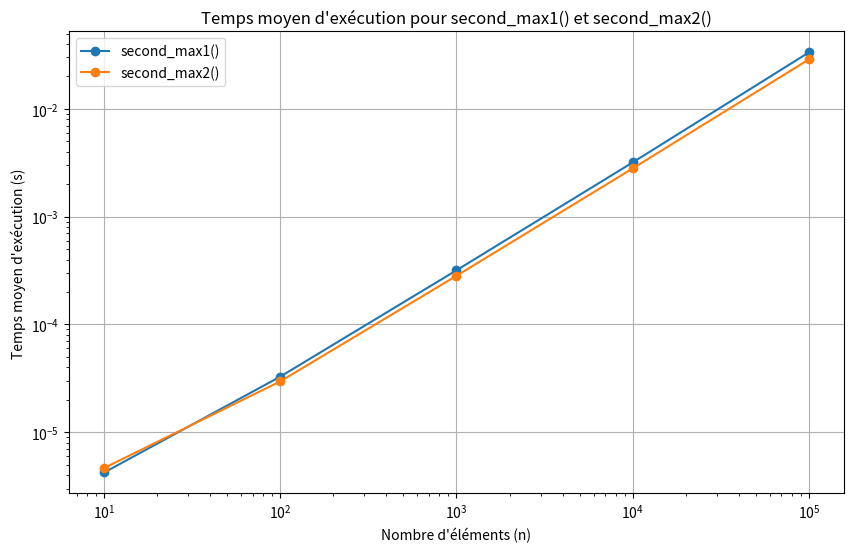
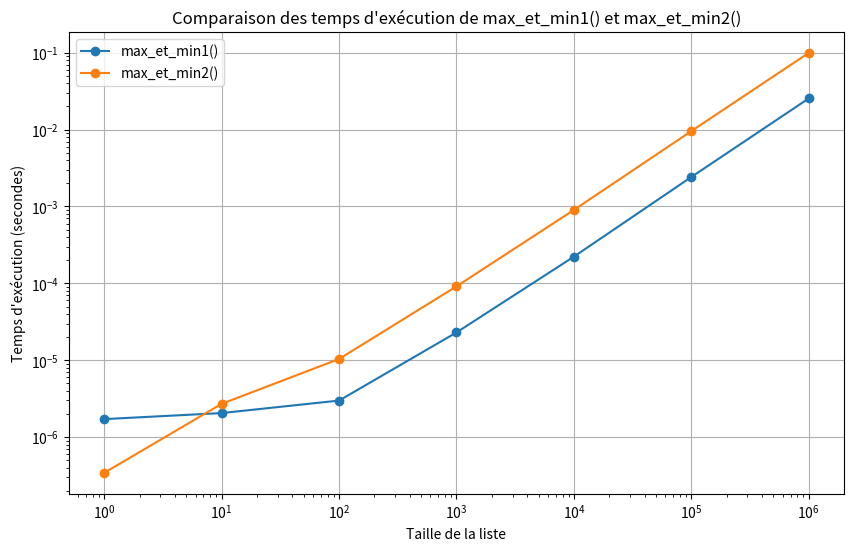

The matplotlib source for these figures, in order:
#!/usr/bin/env python3  
# -*- coding: utf-8 -*- 
# ----------------------------------------------------------------------------
"""
Created By  : Antoine Laldjee--Deroubaix, HX1 
Created Date: 22/10/2024
version ='1.0'
"""
# ---------------------------------------------------------------------------
""" TD2 """  
# ---------------------------------------------------------------------------


#%%=============EXERCICE 1==========

def positivons(L:list):
    """Prend une liste de réels positifs, et renvoie la valeur absolue des elements de la liste"""
    L[:] = [abs(x) for x in L]
    
Ltest = [x for x in range(-5,10)]
positivons(Ltest)
#[5, 4, 3, 2, 1, 0, 1, 2, 3, 4, 5, 6, 7, 8, 9]

L = [x-0.1 for x in range(-21,22)]
positivons(L)
#[21.1, 20.1, 19.1, 18.1,..., 19.9, 20.9]

#%%============EXERCICE 2=============
import random as rd
import time
import statistics as st
from matplotlib import pyplot as plt
import numpy as np

"""On cherche ici à étudier la complexité algorithmique de deux méthodes
visant à déterminer le second élément d'une liste.
second_max1() parcours deux fois la liste, 
tandis que second_max2() ne la parcours qu'une seule fois.

On obtient finalement dans les deux cas une complexité linéaire O(n),
avec néamoins une exécution plus rapide pour second_max(2). 

Plus de renseignements : 
https://fr.wikipedia.org/wiki/Analyse_de_la_complexit%C3%A9_des_algorithmes"""

#1. Reprise du script exo 12 TD1
def listeidentique(L:list) -> bool:
    """ list -> bool
    renvoie True si la liste est identique, False sinon
    """
    for i in range(len(L)):
        if L[i] != L[0]:
            return False
        else: pass
    return True
listeidentique([1,1,1,1]) #True
listeidentique([1,1,1,7]) #False

def maximumListe(L:list)->float:
    """ list -> float
    Renvoie le maximum d'une liste non vide de reels"""
    plusGrand = float('-inf')
    for i, nombre in enumerate(L):
        if nombre >= plusGrand:
            plusGrand= nombre
    return plusGrand

#methode en utilisant lambda
def second_max1Lambda(L:list) -> float:
    """list -> float
    Renvoie le second plus grand nombre d'une liste de reels.
    utilise la fonction lambda"""
    if listeidentique(L):
        return None
    else: L2 = list(filter(lambda a: a != maximumListe(L), L))
    return maximumListe(L2)

second_max1Lambda([3, 3, 8, 12, 7, 4, 12, 9, 2])

#parcours de liste classique
def second_max1(L:list) -> float:
    """list -> float
    Renvoie le second plus grand nombre d'une liste de reels."""
    if listeidentique(L):
        return None
    else:
        L.remove(maximumListe(L))
        return maximumListe(L)
    
second_max1([x for x in range(0,10)]) #8

#ii
def second_max2(L:list) -> float:
    """list -> float
    Renvoie le second plus grand nombre d'une liste de reels.
    en effectuant qu'un seul parcours de la liste"""
    if listeidentique(L):
        return None
    else : 
        max1 = max2 = float('-inf') # Valeur très petite 
        for nombre in L:
            if nombre > max1:
                max2 = max1
                max1 = nombre
            elif nombre > max2 and nombre != max1 :
                max2 = nombre
    return max2 if max2 != float('-inf') else None
second_max2([3, 3, 8, 12, 7, 4, 12, 9, 2]) #renvoie bien 9
print(second_max2([1,1,1,1])) #None

#iii
#
def tab_aleatoire(n=10000, N=1024) ->list:
    """ int, int =1024 -> list
    Renvoie un tableau de n nombres compris entre 0 et N-1"""
    L = [] 
    for i in range(n):
        L.append(rd.randrange(0,N))
    return L

def benchmark(L=[10, 100, 1000, 10000])->list:
    """ list -> list
    Renvoie le temps de calcul des deux fonctions
    et le nombre d'element dans la liste"""
    temps = []
    for valeur in L:

        t0 = time.perf_counter()
        second_max1(tab_aleatoire(valeur))
        t1 = time.perf_counter()
        tSecond_max1 = t1- t0

        t0 = time.perf_counter()
        second_max2(tab_aleatoire(valeur))
        t1 = time.perf_counter()
        tSecond_max2 = t1- t0
        temps.append((valeur,tSecond_max1,tSecond_max2))
    return temps
#benchmark()
""" dans l'odre :(nombre d'iterations, temps pour Second_max1(), temps pour Second_max2())

[(10, 5.360000022847089e-05, 2.480000011928496e-05),
 (100, 0.0009003000000120664, 0.00016320000031555537),
 (1000, 0.10783889999993335, 0.0012808000001314213),
 (10000, 8.986405500000274, 0.012891200000012759)]
 
 On observe que second_max2() est  plus performant"""

def temps_moy(n:int)->tuple:
    Temps1, Temps2 = [], []
    """ int->tuple
    renvoie la moyenne des temps de calcul des deux fonctions
    pour n elements de la liste"""
    for _ in range(int(10**4/n)+1):
        t0 = time.perf_counter()
        second_max1(tab_aleatoire(n))
        t1 = time.perf_counter()
        Temps1.append(t1-t0)

        t0 = time.perf_counter()
        second_max2(tab_aleatoire(n))
        t1 = time.perf_counter()
        Temps2.append(t1-t0)
    return((st.mean(Temps1),st.mean(Temps2))) #plus lisible
temps_moy(1000)
#(0.10627025454546542, 0.0013746272728150705)

#IV
valeursEssayees = [10**i for i in range(1,6)]  # n = 10^1, 10^2, ..., 10^7
temps_second_max1 = []
temps_second_max2 = []

#On essaie de definir une liste contenant les abscisses
#puis une autre contenant les ordonées
# Mesurer les temps moyens

for n in valeursEssayees:
    moy1, moy2 = temps_moy(n)
    temps_second_max1.append(moy1)
    temps_second_max2.append(moy2)

#Mise en forme Pyplot à l'aide de ChatGPT

plt.figure(figsize=(10, 6))
plt.plot(valeursEssayees, temps_second_max1, label='second_max1()', marker='o')
plt.plot(valeursEssayees, temps_second_max2, label='second_max2()', marker='o')

#échelle logarithmique
plt.xscale('log')
plt.yscale('log')

plt.xlabel('Nombre d\'éléments (n)')
plt.ylabel('Temps moyen d\'exécution (s)')
plt.title('Temps moyen d\'exécution pour second_max1() et second_max2()')
plt.legend()
plt.grid()
plt.show()


#%%============EXERCICE 3=============
#i
import random as rd
def plus_proches(L:list, dist) -> tuple:
     """Prend en argument une liste et une fonction,
     et renvoie le couple d'elements 
     dont la valeur prise par la fonction est 
     la plus faible."""
     couple = (L[0],L[1]) 
     for index, a in enumerate(L):
        for b in L[index+1:]:
            if dist(a,b) <= dist(couple[0], couple[1]):
                couple = (a,b)
            else : pass
     return couple

def dist1(x:float,y:float) -> float:
     """Renvoie la distance entre x et y, deux reels"""
     return abs(x-y)

#TEST
L = [k-0.11*k**2 for k in range(31)]
#L décrit le tableau de valeurs de f(x)= (k-0.11)*x^2
print(L)
print(plus_proches(L,dist1)) #(2.24, 2.25)
#le résultat est cohérent, dans la mesure ou la dérivée s'annule en 4.5


#TEST 2 
L2 = [x**2 for x in range(-10,10)]
#D'après la parité de la fonction carrée, il existe 10 couples
#pour lesquels la distance est de 0
print(L2)
print(plus_proches(L2,dist1))
#on obtient le couple (1,1), car il est centré par rapport à l'intervalle étudié

#iii

def taux_diff(ch1:str,ch2:str)-> float:
     
     """prend en argument deux chaines de caractères, et renvoie 
     le taux de caractères différents entre les deux listes"""
     card, a = 0, 0
     if len(ch1)< len(ch2):
        l, L = ch1, ch2
     else: l, L = ch2, ch1
     while a < len(l):
        if l[a] == L[a]:
            pass
        else :
            card += 1
        a += 1

     return (card + (len(L)-len(l)))/len(l)

#iv 
Ch = ["myrte", "myrrhe", "myriapode", "tétrapode", "tropaire", "entrisme", "tropisme"]
plus_proches(Ch,taux_diff)
#tropaire, tropisme. (cohérent)
#v
ADN = [[rd.choice(['A', 'T', 'C', 'G']) for _ in range(20)] for _ in range(1000)]
#6
plus_proches(ADN, taux_diff)
#on obtient un tuple de deux listes:
#(['G', 'T', 'T', 'T', 'G', 'G', 'C', 'C', 'A', 'G', 'C', 'T', 'T', 'C', 'T', 'C', 'T', 'A', 'C', 'G'], 
# ['G', 'A', 'T', 'T', 'G', 'A', 'C', 'C', 'A', 'G', 'C', 'T', 'T', 'A', 'T', 'C', 'T', 'G', 'A', 'G'])
#On remarque qu'elles sont semblables 


#7

def plus_proches_dist(L,dist):
   """Renvoie la distance la plus courte entre deux elements,
   ainsi le couple des deux elements """
   return plus_proches(L, dist), dist(plus_proches)

#%%8 On vise une complexité meilleure que quadratique: 
# C'est à dire, dans le pire des cas, linéarithimique , ie O(n*log(n))
def plus_proches_flottants(L:list)->tuple:
    """Prend en argument une liste de flottants, et renvoie
    le couple ayant la plus petite distance A,B"""
    L.sort()
    distance = float('+inf')
    couple = ()
    for i in range(0,len(L)-1):
        #la boucle est de complexité O(n), négligeable devant O(nlog(n))
        if abs(L[i]-L[i+1])<distance:
            couple = (L[i],L[i+1])
        else: pass
    return couple

L = [rd.randrange(-40,100) for x in range(100)]
plus_proches_flottants(L)




   
    
#%%===========EXERCICE 4===============
#i
def enleve(L:list, element):
    """prend en paramètre une liste et un élement, 
    et renvoie la liste privée de la première occurence
    de l'élément"""
    if element not in L:
        pass
    else:
        count = 0
        liste = []
        while L[count]!= element:
            liste.append(L[count])
            count += 1
        for i in range(count+1, len(L)):
            liste.append(L[i])
        L[:]=liste

L = [3,5, 6, 2, 8, 9, 4] 
enleve(L,5) # la liste contient l'element
#print(L)
#[3, 6, 2, 8, 9, 4]

enleve(L, "element non contenu")
print(L)

#ii
def dernier(L:list)->list:
    """enleve le dernier argument de la liste en paramètre"""
    liste = []
    for i in range(0,len(L)-1):
        liste.append(L[i])
    L[:]= liste

L = [3,5, 6, 2, 8, 9, 4] 
dernier(L)
print(L)
#[3, 5, 6, 2, 8, 9]

#iii
def miroir(L:list) -> list:
    """Change la liste donnée en argument par son miroir"""
    liste = []
    for i in range(1, len(L)+1):
        liste.append(L[-i])
    L[:]= liste
L_impaire= [3,5, 6, 2, 8, 9, 4] #nombre de termes impairs
miroir(L_impaire)
print(L_impaire)
#[4, 9, 8, 2, 6, 5, 3]
L_pair = [3,5, 6, 2, 8, 9, 4,2]
miroir(L_pair)
print(L_pair)
#[2, 4, 9, 8, 2, 6, 5, 3]


#%%===========EXERCICE 5============

def isSymetrical(L:list) -> bool:
    """prend une liste, et renvoie si elle est symétrique ou non"""
    for i in range(0, int(len(L)/2)):
        if L[i]==L[-i-1]:
            pass
        else: return False
    return True
print(isSymetrical([2,5,7,7,5,2])) #Nombre pair d'éléments True
print(isSymetrical([2,5,7,8,7,5,2]))#Nombre impair d'éléments True
print(isSymetrical([2,5,7,8,4,5,2])) #False, nombre impair d'éléments

#La fonction est de complexité linéaire dans le pire des cas, 
#dans la mesure ou la sortie de la boucle est immédiate à la découverte du 
#terme non symétrique
#%% ==========Exercice 6============
#Je copie des fonction précédentes, car il n'est pas possible d'appeler ces 
#fonctions dans la cellule
#1===========================
def listeidentique(L:list) -> bool:
    """renvoie True si la liste est identique"""
    for i in range(len(L)):
        if L[i] != L[0]:
            return False
        else: pass
    return True

def max_et_min1(L:list)->tuple:
    """Renvoie Le max et min d'une liste sous forme de tuple"""
    if listeidentique(L) or len(L)==1:
        return (L[0], L[0])
    else: 
        plusGrand = float('-inf')
        plusPetit = float('inf')

        for i, nombre in enumerate(L):
            if nombre >= plusGrand:
                plusGrand= nombre
            if nombre <= plusPetit:
                plusPetit = nombre
    return (plusPetit, plusGrand)
    
max_et_min1([3,7,2,5,8,2,7, -12, 18])
#(-12,18)

#===============2

def max_et_min2(L: list) -> tuple:
    """ Prend en argument une liste et renvoie un tuple
    composé d'abord de son min, puis de son max

    Compare les éléments de la liste deux à deux
    """
    if len(L) == 1 or listeidentique(L):
        return (L[0],L[0])

    if L[0] < L[1]:
        minListe, maxListe = L[0], L[1]
    else:
        minListe, maxListe = L[1], L[0]

    for i in range(2, len(L) - 1, 2):
        if L[i] < L[i + 1]:
            minListe = min(minListe, L[i])
            maxListe = max(maxListe, L[i + 1])
        else:
            minListe = min(minListe, L[i + 1])
            maxListe = max(maxListe, L[i])

    # Si la liste a un nombre impair d'éléments, comparer le dernier élément restant
    if len(L) % 2 == 1:
        minListe = min(minListe, L[-1])
        maxListe = max(maxListe, L[-1])

    return (minListe, maxListe)

# Exemple de test
test_liste = [x for x in range(-10, 10)]
resultat = max_et_min2(test_liste)
resultat
#(-10, 9)
#max_et_min2([1])
#(1,1)

#iii


def max_et_min1_comparaisons(n:int)->int:
    """renvoie le nombre de comparaisons effectuées par la fonction 
    max_et_min1() pour une liste de 2**n elements
    """
    L = [rd.randrange(-100,100) for x in range(2**n)]
    count = 0
    if listeidentique(L) or len(L)==1:
        count = 1
        return count
    else: 
        count = len(L)*2
        return(count)
# max_et_min() compare chaque élément avec le plus petit et le plus grand
#element. Il effectue donc 2^n+1 comparaisons
max_et_min1_comparaisons(3)

def max_et_min2_comparaisons(n:int)->int:
    """Renvoie le nombre de comparaisons faites par max_et_min2() pour
    une liste de 2^n éléments
    """
    L = [rd.randrange(-100,100) for x in range(2**n)]
    count = 0
    if len(L) == 1 or listeidentique(L):
        count += 1

    if L[0] < L[1]:
        count +=1
    else:
        count +=1
    for i in range(2, len(L) - 1, 2):
        count +=1
    return count, L
max_et_min2_comparaisons(8)
# on effectue 2^n-1 comparaisons

#IV
#comparons les deux modèles
#la mise en page du graphique est rédigée par ChatGPT
def tab_aleatoire(taille: int) -> list:
    """Génère une liste aléatoire de la taille donnée."""
    return [rd.randint(-1000, 1000) for _ in range(taille)]

def benchmark(fonction1, fonction2, tailles: list) -> tuple:
    """Effectue un benchmark des deux fonctions pour différentes tailles de listes."""
    temps1 = []
    temps2 = []
    
    for taille in tailles:
        liste_test = tab_aleatoire(taille)
        
        # Benchmark max_et_min1
        debut1 = time.perf_counter()
        fonction1(liste_test)
        fin1 = time.perf_counter()
        temps1.append(fin1 - debut1)
        
        # Benchmark max_et_min2
        debut2 = time.perf_counter()
        fonction2(liste_test)
        fin2 = time.perf_counter()
        temps2.append(fin2 - debut2)
    
    return temps1, temps2

# Exécution du benchmark avec des tailles de liste de test
tailles_liste = [10**x for x in range(0, 7)]
temps1, temps2 = benchmark(max_et_min1, max_et_min2, tailles_liste)

# Création du graphique
plt.figure(figsize=(10, 6))
plt.plot(tailles_liste, temps1, label='max_et_min1()', marker='o')
plt.plot(tailles_liste, temps2, label='max_et_min2()', marker='o')

# Utilisation de l'échelle logarithmique
plt.xscale('log')
plt.yscale('log')

plt.xlabel('Taille de la liste')
plt.ylabel('Temps d\'exécution (secondes)')
plt.title('Comparaison des temps d\'exécution de max_et_min1() et max_et_min2()')
plt.legend()
plt.grid(True)

# Affichage du graphique
plt.show()
